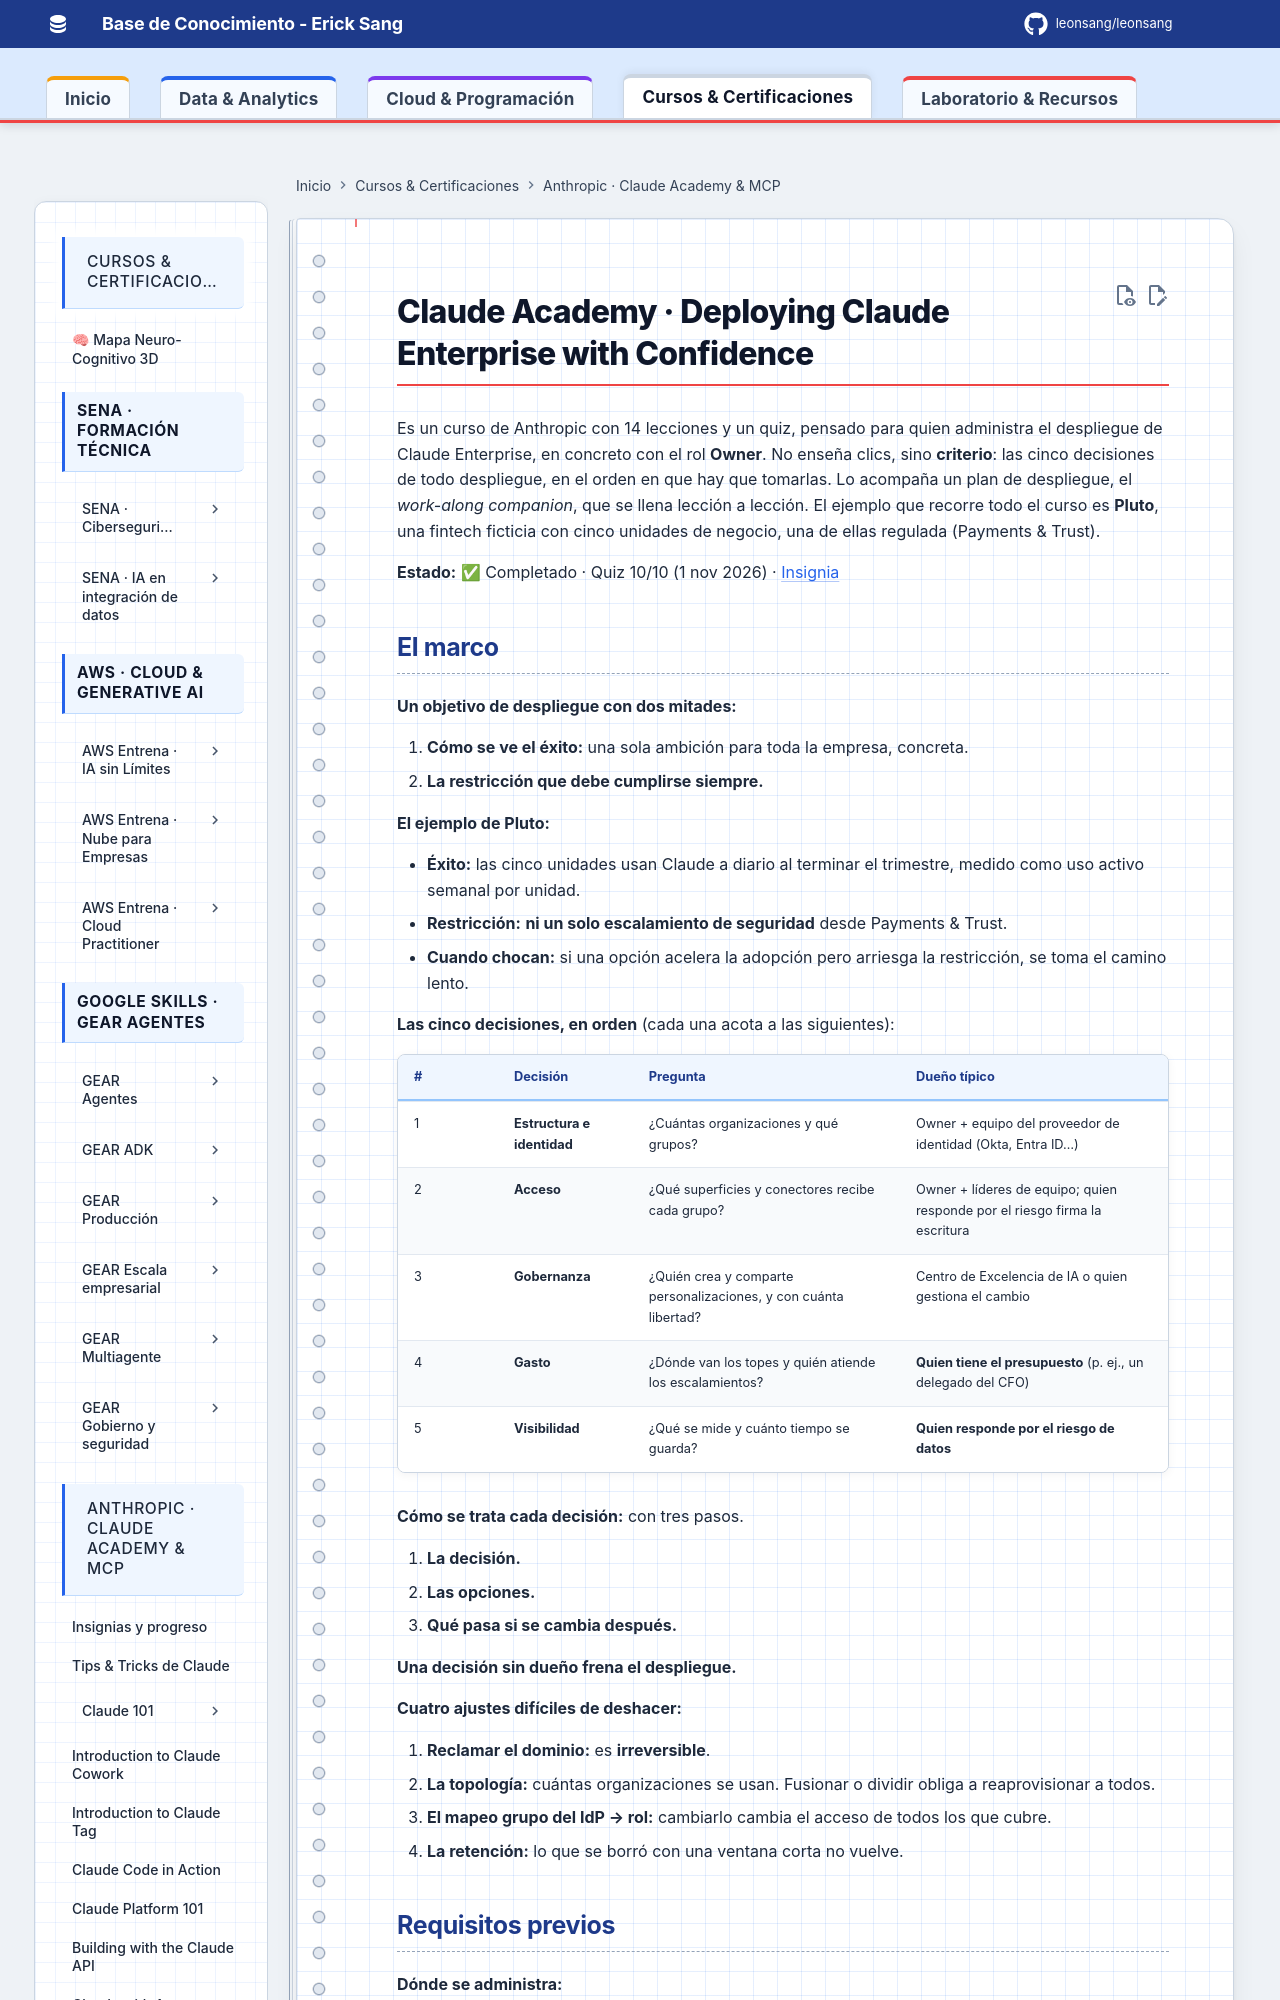

repository: Leonsang/Leonsang · page: cursos/claude-enterprise/index.html · generator: mkdocs

# Claude Academy · Deploying Claude Enterprise with Confidence

Es un curso de Anthropic con 14 lecciones y un quiz, pensado para quien administra el despliegue de Claude Enterprise, en concreto con el rol **Owner**. No enseña clics, sino **criterio**: las cinco decisiones de todo despliegue, en el orden en que hay que tomarlas. Lo acompaña un plan de despliegue, el *work-along companion*, que se llena lección a lección. El ejemplo que recorre todo el curso es **Pluto**, una fintech ficticia con cinco unidades de negocio, una de ellas regulada (Payments & Trust).

**Estado:** ✅ Completado · Quiz 10/10 (1 nov 2026) · [Insignia](https://academy.claude.com/verify/1bc99a34f518eb647b2cee9355c944da)

## El marco

**Un objetivo de despliegue con dos mitades:**

1. **Cómo se ve el éxito:** una sola ambición para toda la empresa, concreta.
2. **La restricción que debe cumplirse siempre.**

**El ejemplo de Pluto:**

- **Éxito:** las cinco unidades usan Claude a diario al terminar el trimestre, medido como uso activo semanal por unidad.
- **Restricción:** **ni un solo escalamiento de seguridad** desde Payments & Trust.
- **Cuando chocan:** si una opción acelera la adopción pero arriesga la restricción, se toma el camino lento.

**Las cinco decisiones, en orden** (cada una acota a las siguientes):

| # | Decisión | Pregunta | Dueño típico |
|---|---|---|---|
| 1 | **Estructura e identidad** | ¿Cuántas organizaciones y qué grupos? | Owner + equipo del proveedor de identidad (Okta, Entra ID…) |
| 2 | **Acceso** | ¿Qué superficies y conectores recibe cada grupo? | Owner + líderes de equipo; quien responde por el riesgo firma la escritura |
| 3 | **Gobernanza** | ¿Quién crea y comparte personalizaciones, y con cuánta libertad? | Centro de Excelencia de IA o quien gestiona el cambio |
| 4 | **Gasto** | ¿Dónde van los topes y quién atiende los escalamientos? | **Quien tiene el presupuesto** (p. ej., un delegado del CFO) |
| 5 | **Visibilidad** | ¿Qué se mide y cuánto tiempo se guarda? | **Quien responde por el riesgo de datos** |

**Cómo se trata cada decisión:** con tres pasos.

1. **La decisión.**
2. **Las opciones.**
3. **Qué pasa si se cambia después.**

**Una decisión sin dueño frena el despliegue.**

**Cuatro ajustes difíciles de deshacer:**

1. **Reclamar el dominio:** es **irreversible**.
2. **La topología:** cuántas organizaciones se usan. Fusionar o dividir obliga a reaprovisionar a todos.
3. **El mapeo grupo del IdP → rol:** cambiarlo cambia el acceso de todos los que cubre.
4. **La retención:** lo que se borró con una ventana corta no vuelve.
